Dataset: anemia_real (GitHub, zelphyx/Maternin-AI-Service). Classes: anemia, normal.

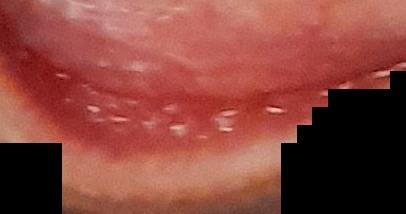
Label: normal

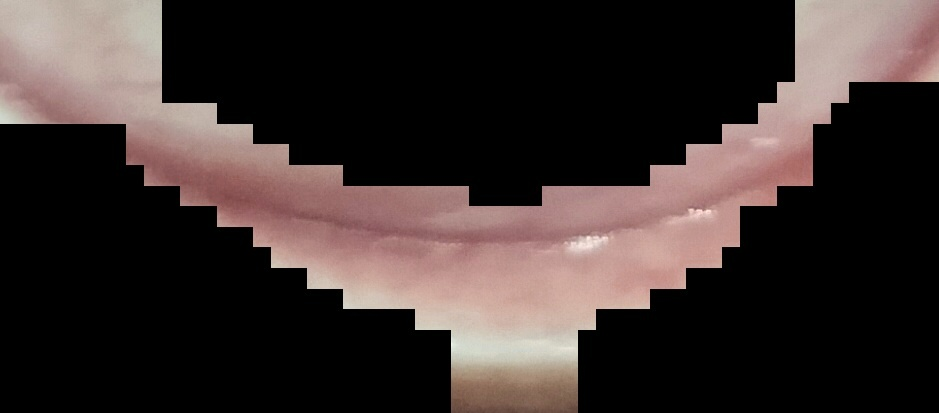
Label: anemia

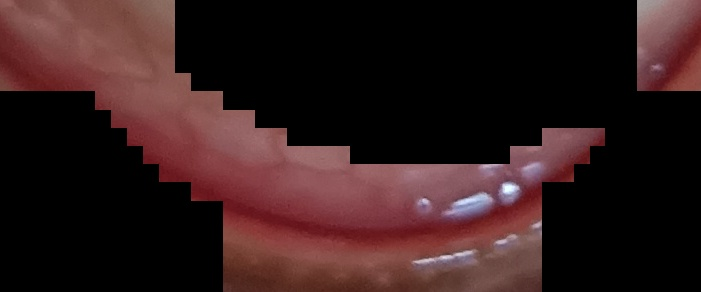
Label: normal

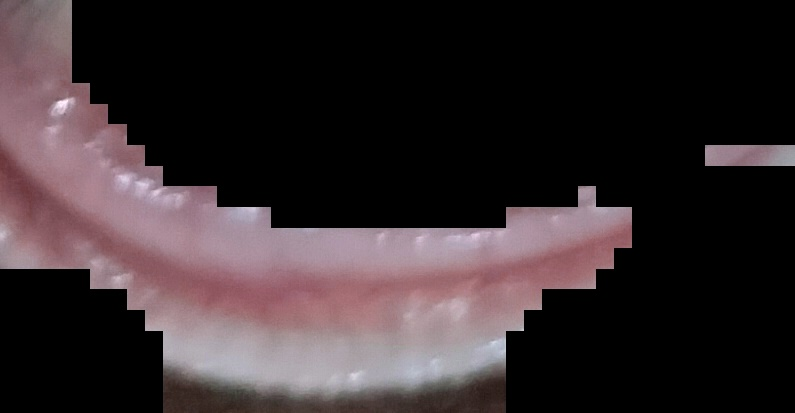
Label: anemia

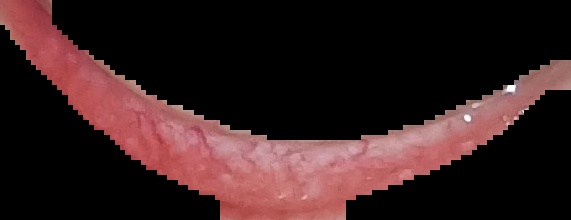
Label: normal

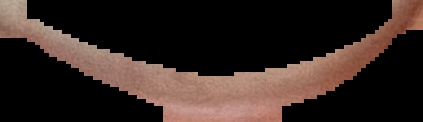
Label: anemia
